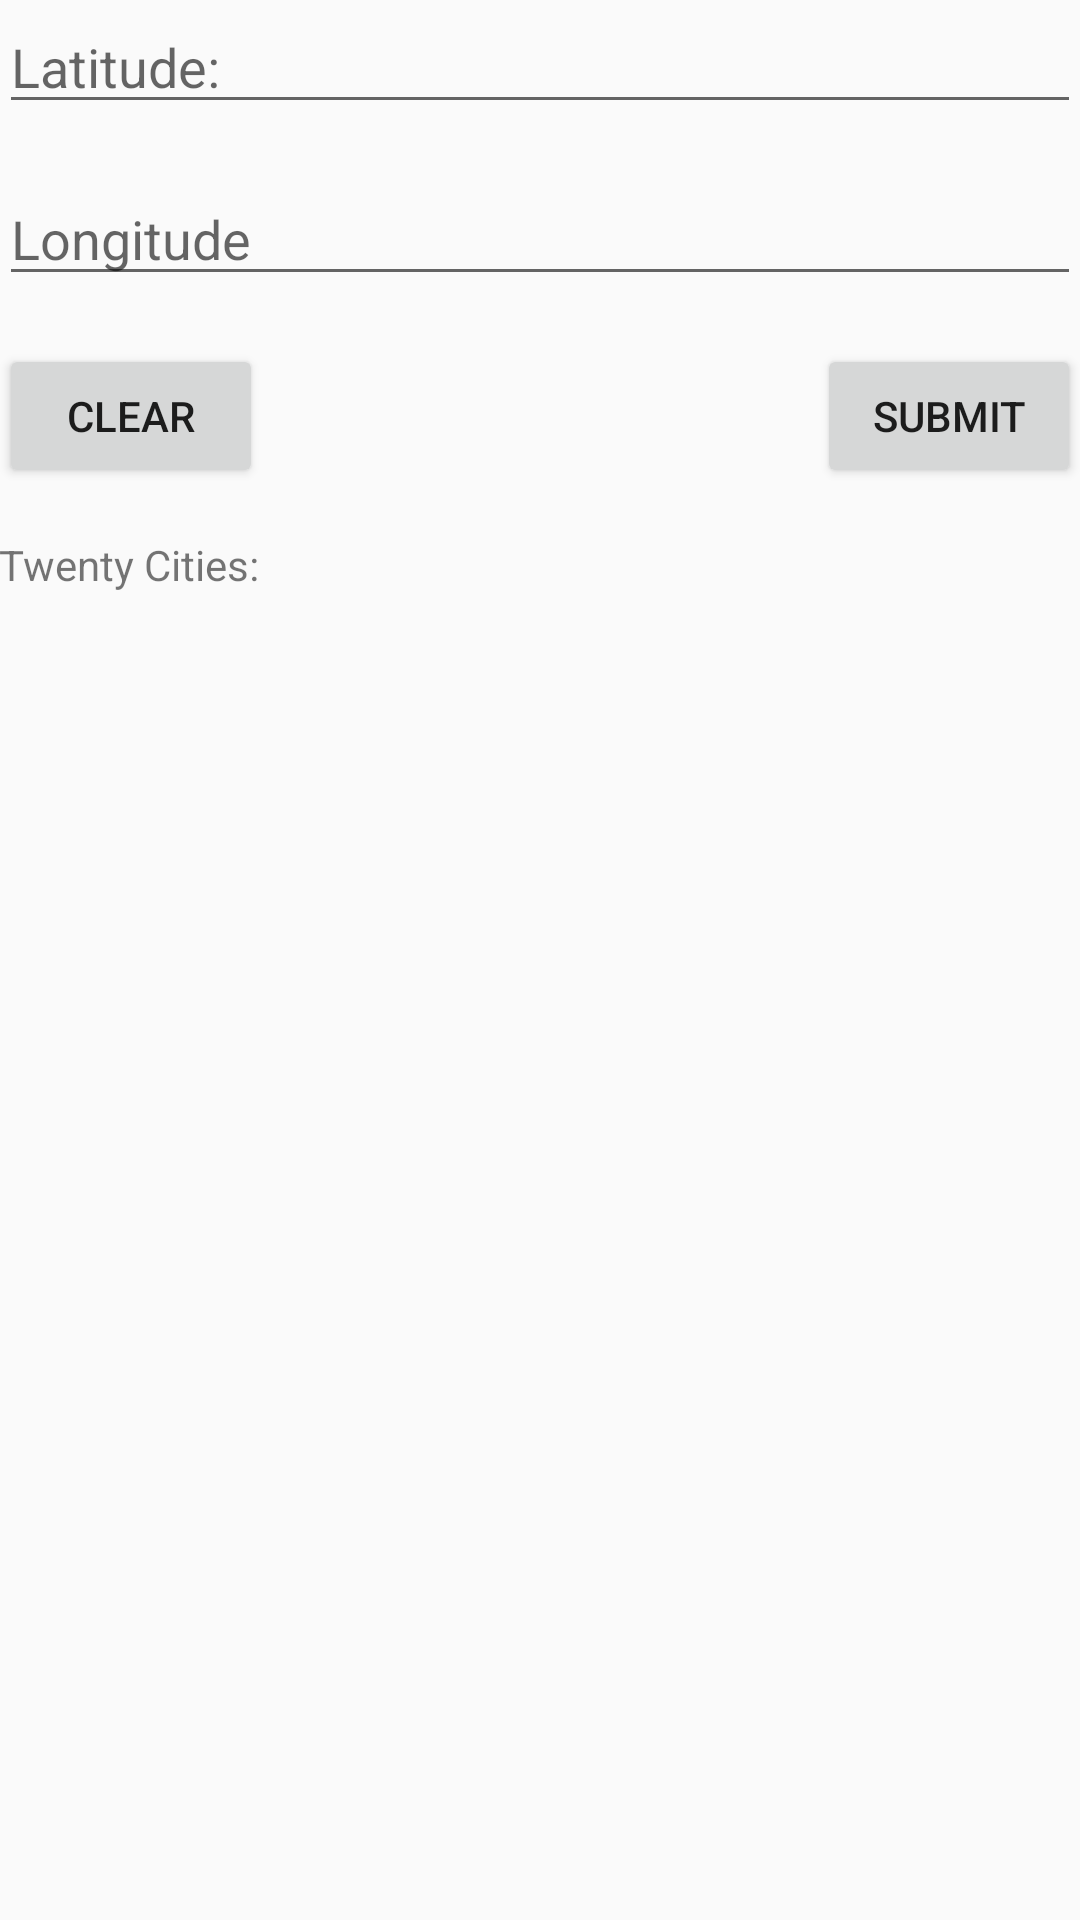

Produce the Android XML layout that renders to this screen, including the resource entries it uses.
<!-- AndroidManifest.xml: application theme AppTheme -->
<!-- res/layout/activity_main.xml -->
<?xml version="1.0" encoding="utf-8"?>
<RelativeLayout xmlns:android="http://schemas.android.com/apk/res/android"
    xmlns:tools="http://schemas.android.com/tools"
    android:id="@+id/activity_main"
    android:layout_width="match_parent"
    android:layout_height="match_parent"
    android:paddingBottom="@dimen/activity_vertical_margin"
    android:paddingLeft="@dimen/activity_horizontal_margin"
    android:paddingRight="@dimen/activity_horizontal_margin"
    android:paddingTop="@dimen/activity_vertical_margin"
    tools:context="com.examples.jamiewong.twentycities.MainActivity">

    


    <EditText
        android:layout_width="match_parent"
        android:layout_height="wrap_content"
        android:inputType="numberSigned|numberDecimal"
        android:ems="10"
        android:id="@+id/etLat"
        android:hint="@string/enter_latitude"
        android:layout_alignParentTop="true"
        android:layout_alignParentLeft="true"
        android:layout_alignParentStart="true"
        style="@style/Widget.AppCompat.EditText" />

    <EditText
        android:layout_width="match_parent"
        android:layout_height="wrap_content"
        android:ems="10"
        android:layout_marginTop="16dp"
        android:id="@+id/etLng"
        android:hint="@string/enter_longitude"
        android:layout_below="@+id/etLat"
        android:layout_alignParentLeft="true"
        android:layout_alignParentStart="true"
        style="@style/Widget.AppCompat.EditText"
        android:inputType="numberSigned|numberDecimal" />

    <Button
        android:text="@string/btnSubmit"
        android:layout_width="wrap_content"
        android:layout_height="wrap_content"
        android:layout_alignTop="@+id/btnClear"
        android:layout_alignParentRight="true"
        android:layout_alignParentEnd="true"
        android:id="@+id/btnSubmit"
        android:onClick="submit" />

    <Button
        android:text="@string/btnClear"
        android:layout_width="wrap_content"
        android:layout_height="wrap_content"
        android:layout_marginTop="16dp"
        android:id="@+id/btnClear"
        android:layout_below="@+id/etLng"
        android:layout_alignParentLeft="true"
        android:layout_alignParentStart="true"
        android:onClick="clear" />

    <ListView
        android:layout_width="match_parent"
        android:layout_height="match_parent"
        android:id="@+id/lvCityResults"
        android:layout_below="@+id/btnClear"
        android:layout_alignParentLeft="true"
        android:layout_alignParentStart="true"
        android:layout_marginTop="40dp" />

    <TextView
        android:layout_width="wrap_content"
        android:layout_height="wrap_content"
        android:layout_marginTop="16dp"
        android:id="@+id/tvResults"
        android:text="@string/results"
        android:layout_below="@+id/btnClear"
        android:layout_alignLeft="@+id/etLat"
        android:layout_alignStart="@+id/etLat" />


</RelativeLayout>
<!-- resources referenced by this layout -->
<resources>
  <string name="btnClear">Clear</string>
  <string name="btnSubmit">Submit</string>
  <string name="enter_latitude">Latitude:</string>
  <string name="enter_longitude">Longitude</string>
  <string name="results">Twenty Cities:</string>
  <style name="AppTheme" parent="Theme.AppCompat.Light.DarkActionBar">
          
          <item name="colorPrimary">@color/colorPrimary</item>
          <item name="colorPrimaryDark">@color/colorPrimaryDark</item>
          <item name="colorAccent">@color/colorAccent</item>
      </style>
  <!-- not gathered from this repository: default colours our renderer supplied (Android Studio template values) -->
  <color name="colorPrimary">#FF6200EE</color>
  <color name="colorPrimaryDark">#FF3700B3</color>
  <color name="colorAccent">#FF03DAC5</color>
</resources>
